Dataset: oil_palm_fruit (GitHub, Hartinidamanik/OilPalm_Research). Classes: overripe, ripe, underripe, unripe.

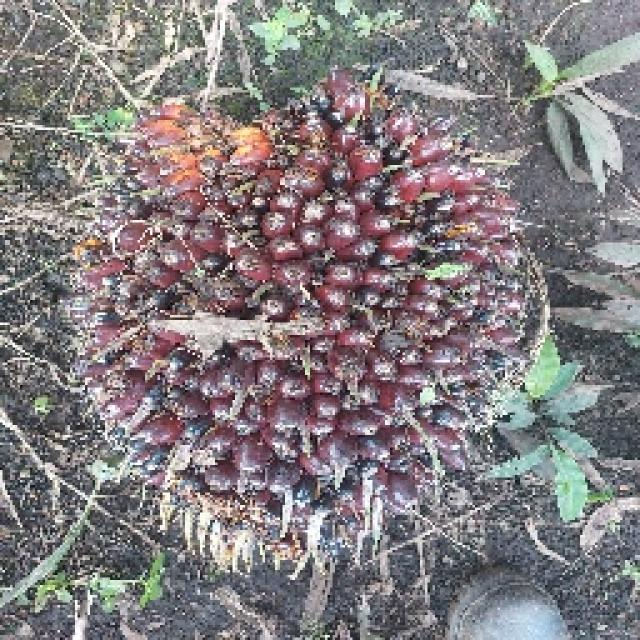
Label: underripe

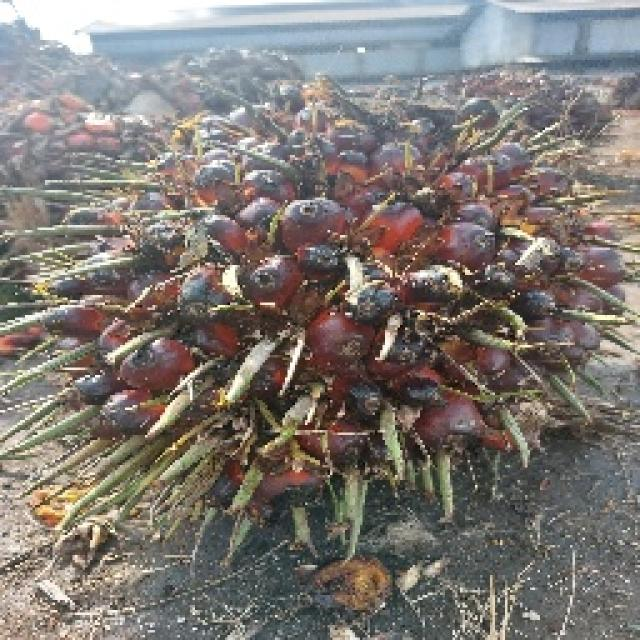
Label: underripe

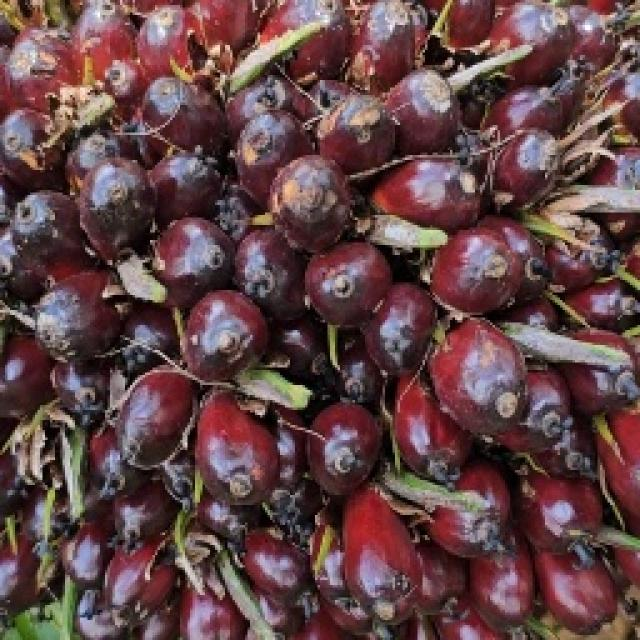
Label: unripe

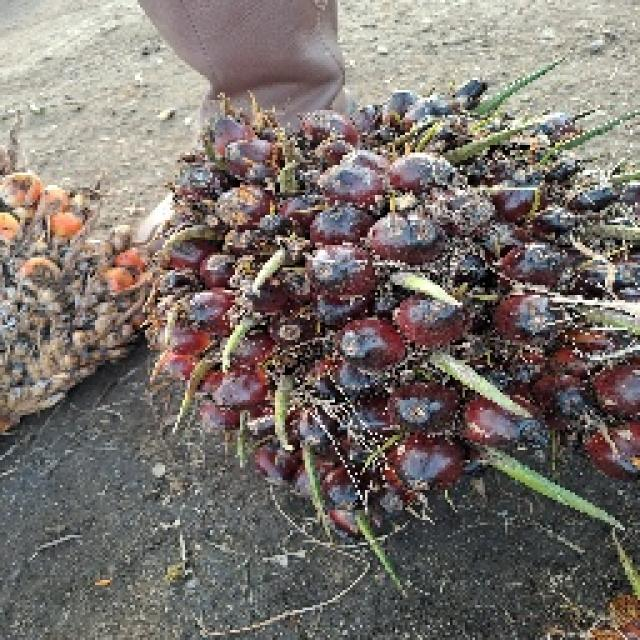
Label: unripe

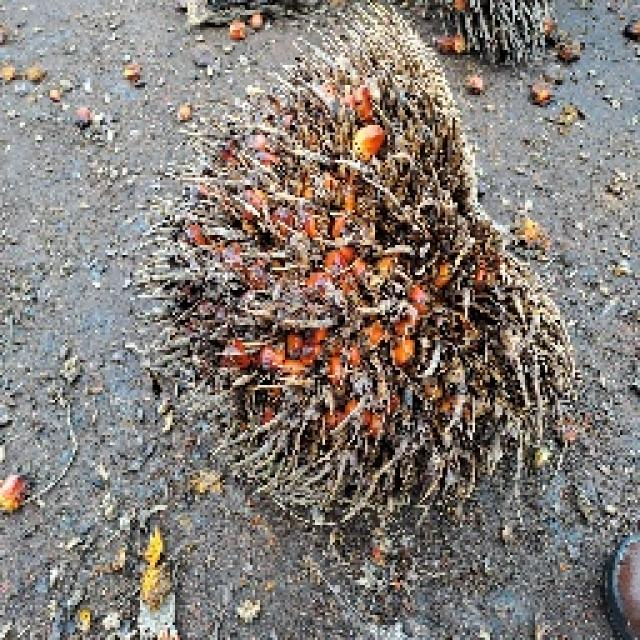
Label: overripe

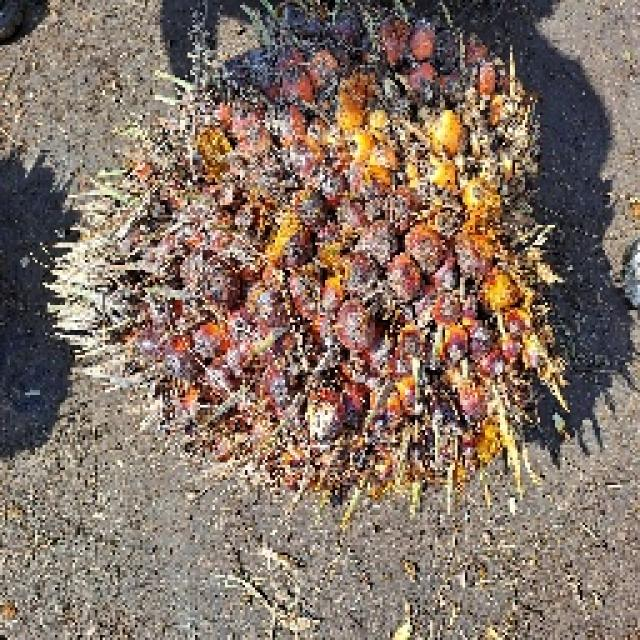
Label: ripe
